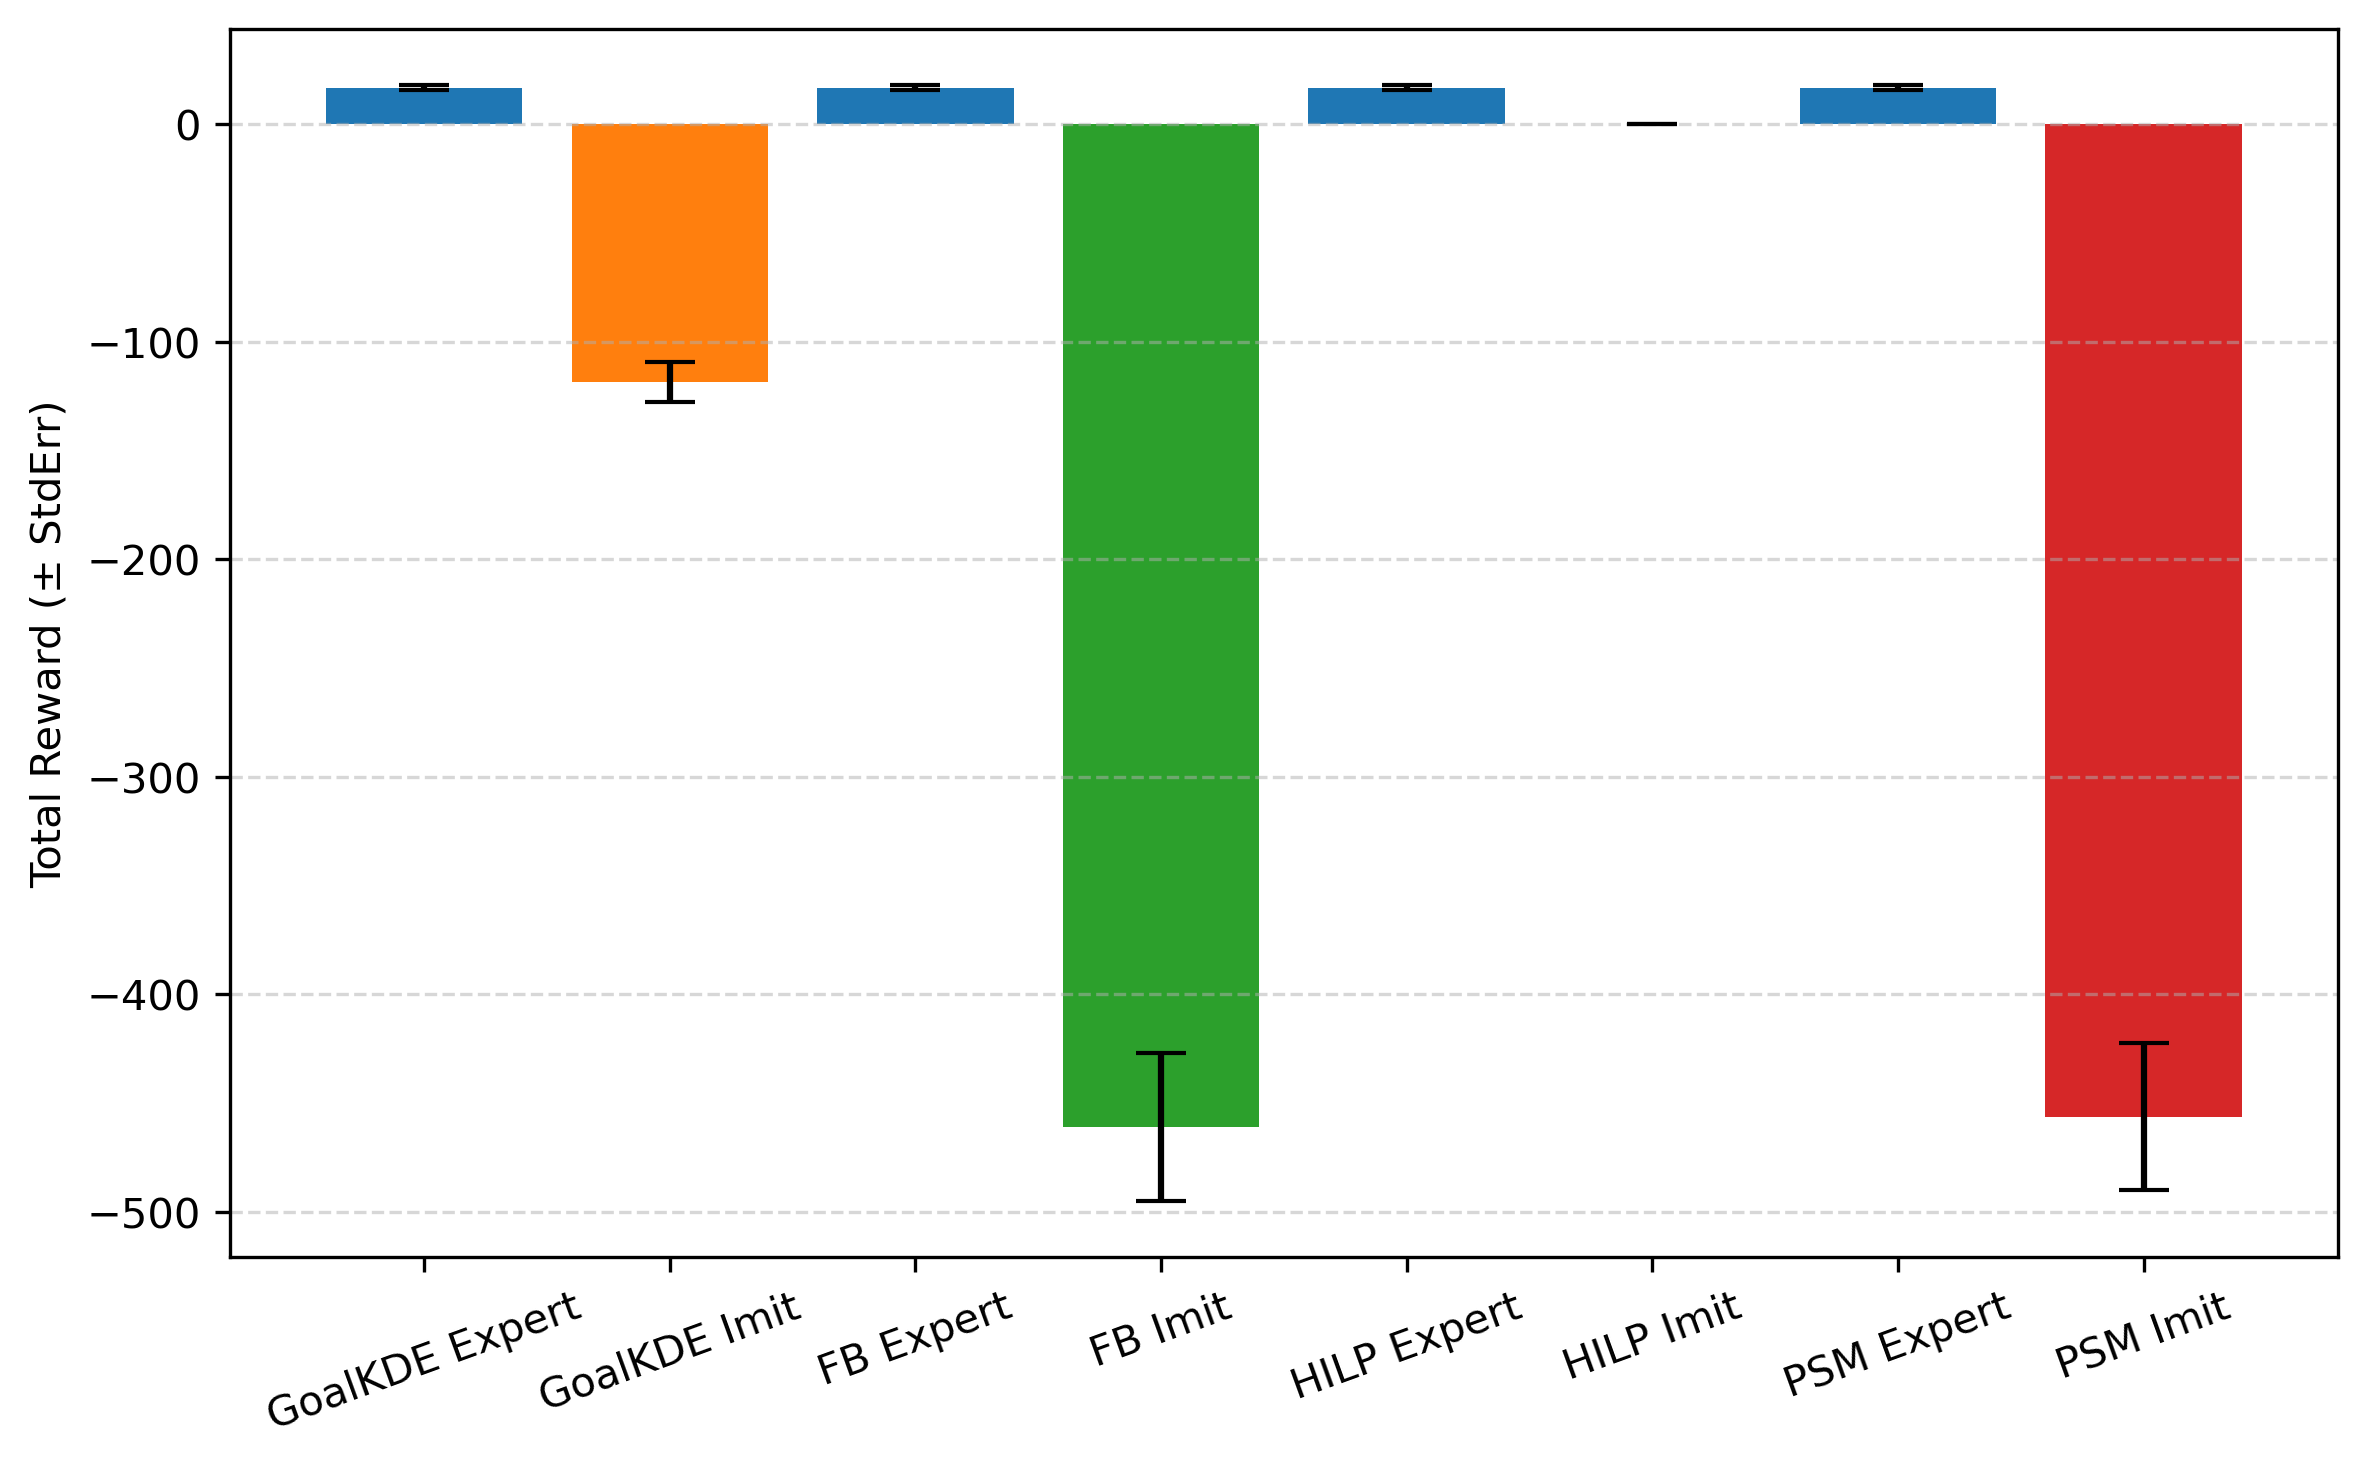

Values plotted in this chart, from the file beside it:
Series, MeanTotalReward, StdError
GoalKDE Expert, 16.87, 1.248
GoalKDE Imit, -118.4, 9.281
FB Expert, 16.87, 1.248
FB Imit, -461.1, 34.07
HILP Expert, 16.87, 1.248
HILP Imit, 0.000000, 0.000000
PSM Expert, 16.87, 1.248
PSM Imit, -456.2, 33.69
